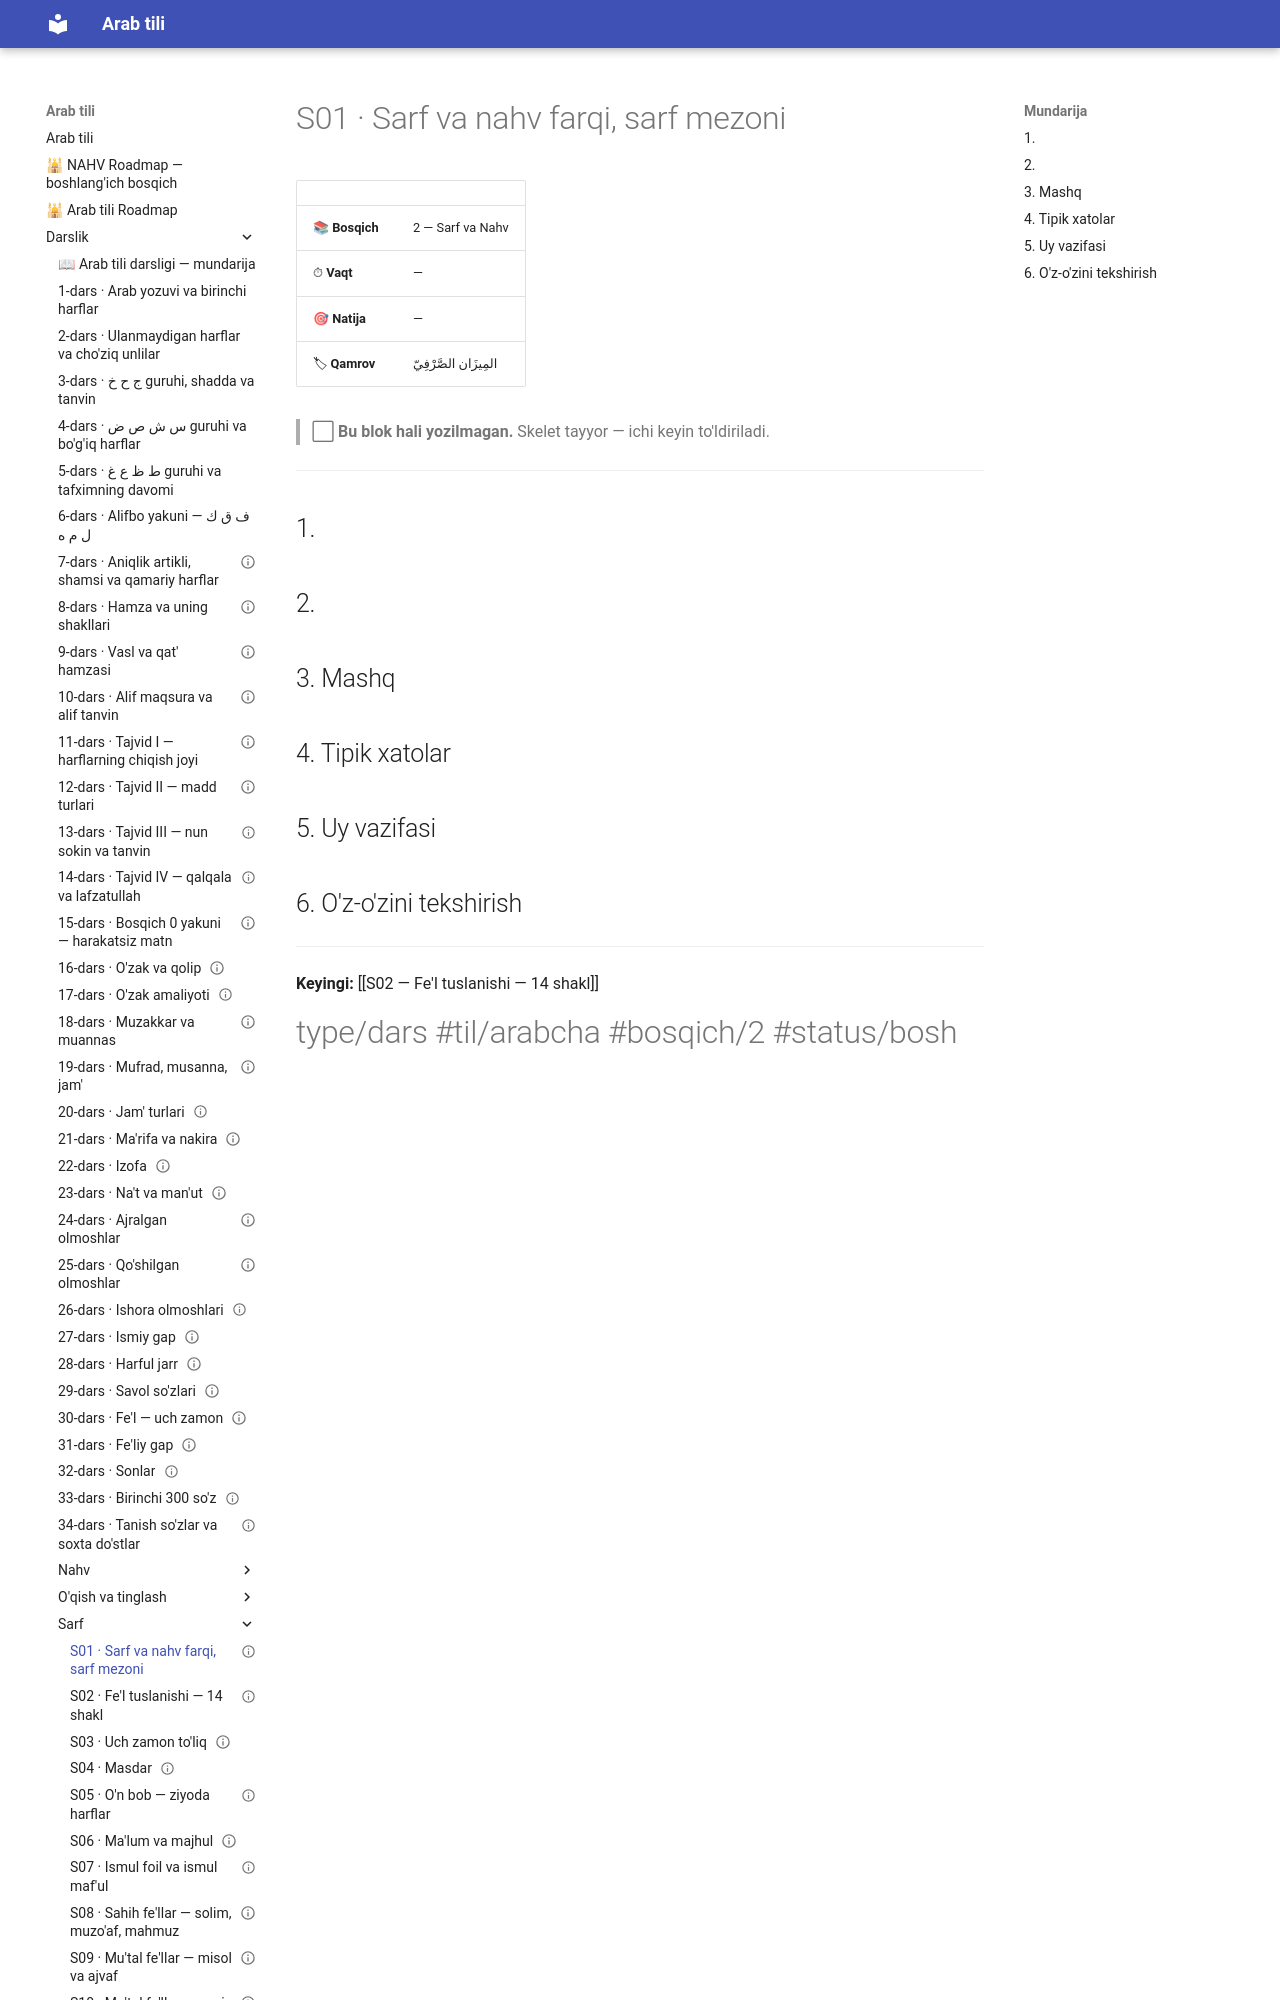

repository: AbdullohFlutterDeveloper/arab-tili-sayt · page: Darslik/Sarf/S01 — Sarf va nahv farqi, sarf mezoni/index.html · generator: mkdocs

---
cssclasses:
  - arabcha
status: bo'sh
---

# S01 · Sarf va nahv farqi, sarf mezoni

| | |
|---|---|
| 📚 **Bosqich** | 2 — Sarf va Nahv |
| ⏱ **Vaqt** | — |
| 🎯 **Natija** | — |
| 🏷 **Qamrov** | <span class="ar">المِيزَان الصَّرْفِيّ</span> |

> ⬜ **Bu blok hali yozilmagan.** Skelet tayyor — ichi keyin to'ldiriladi.

---

## 1. 

## 2. 

## 3. Mashq

## 4. Tipik xatolar

## 5. Uy vazifasi
